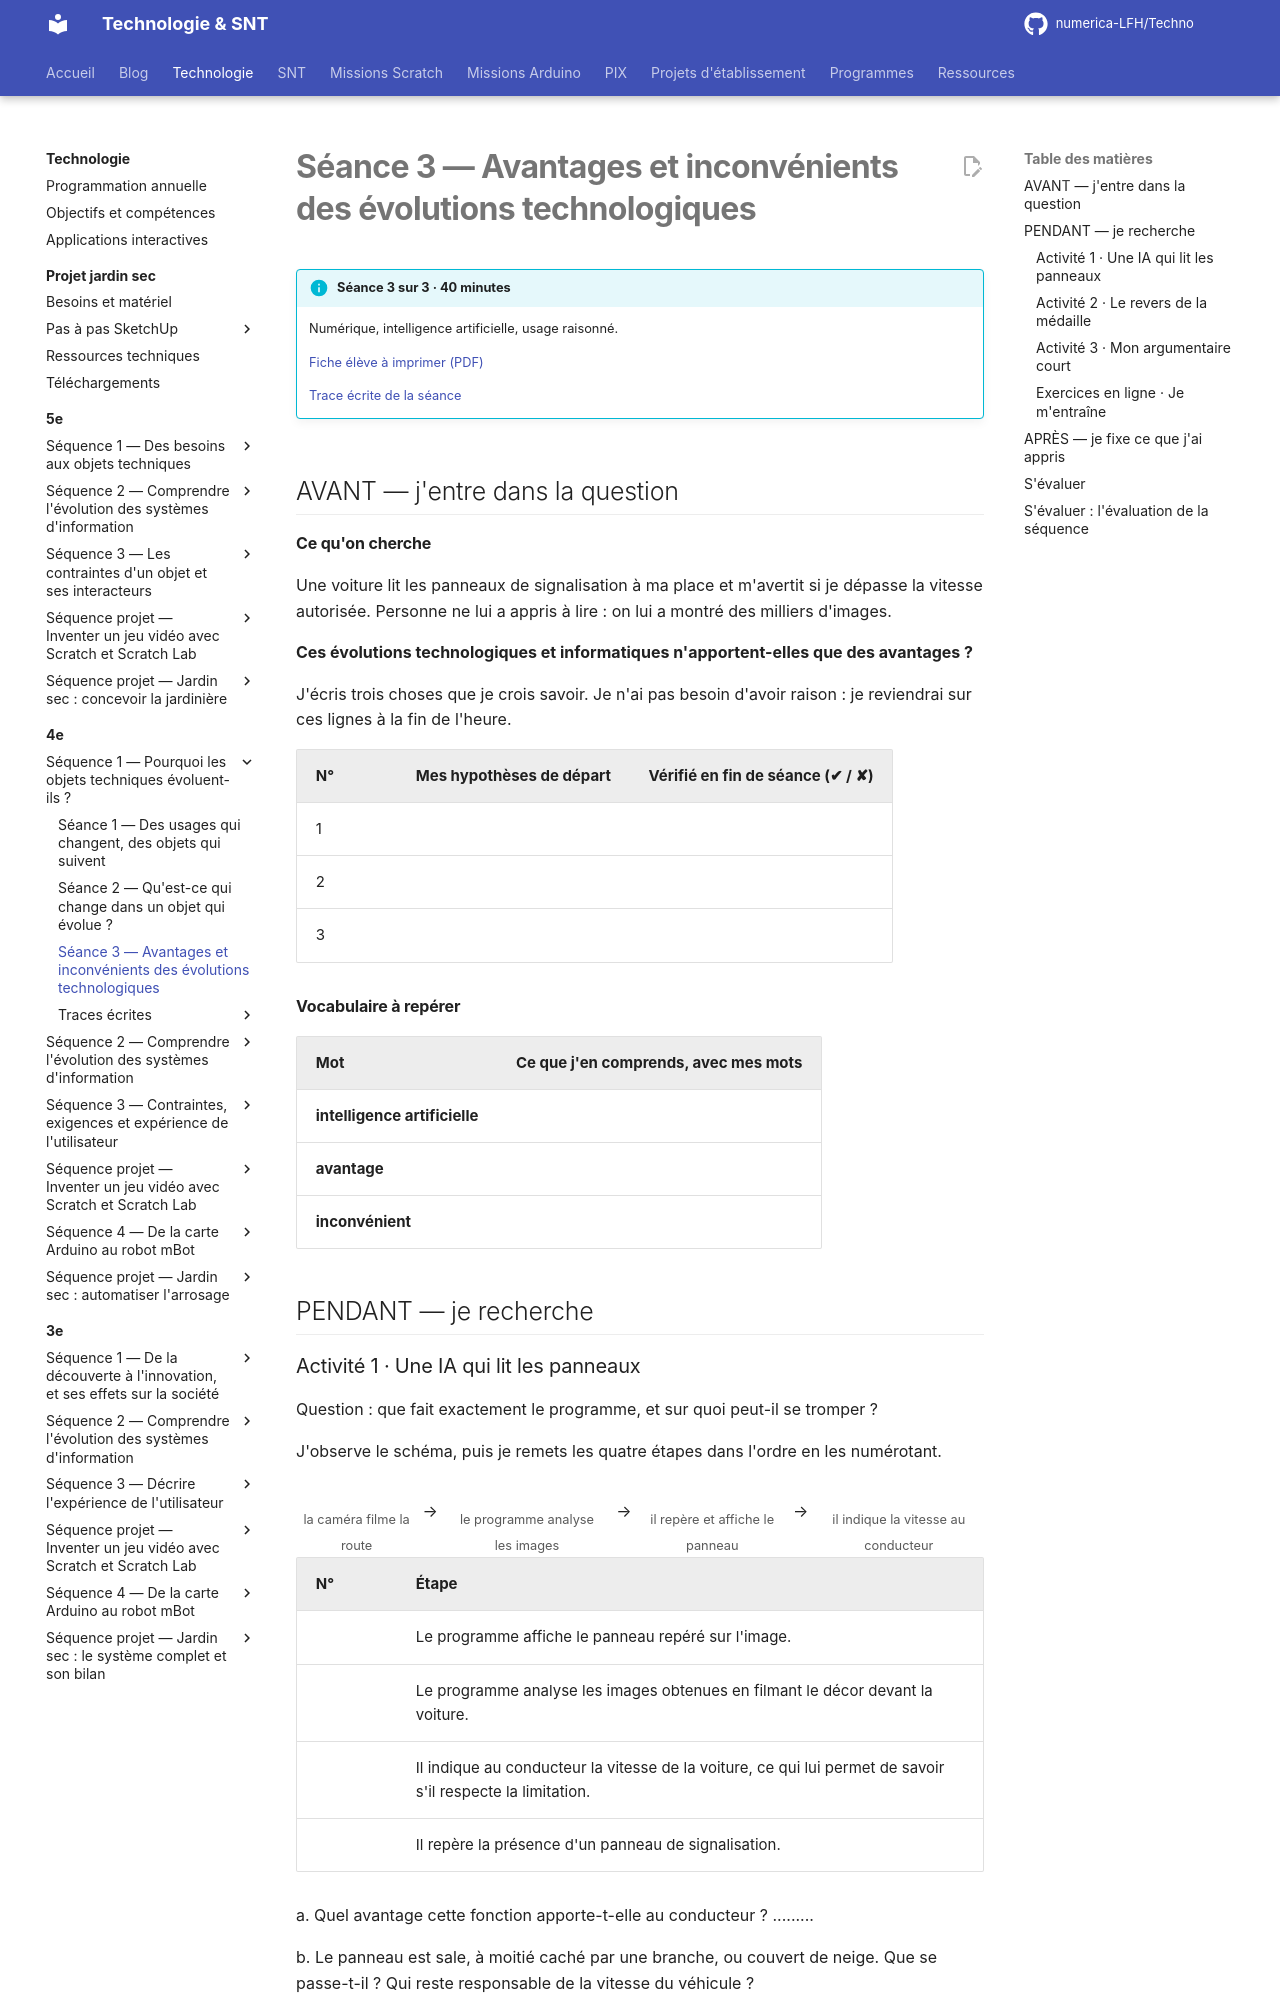

repository: numerica-LFH/Techno · page: technologie/4e/sequence-1/seance-3/index.html · generator: mkdocs

# Séance 3 — Avantages et inconvénients des évolutions technologiques

!!! info "Séance 3 sur 3 · 40 minutes"

    Numérique, intelligence artificielle, usage raisonné.

    [Fiche élève à imprimer (PDF)](fiches/4e-seq1-seance3-eleve.pdf)

    [Trace écrite de la séance](trace-ecrite-seance-3.md)

## AVANT — j'entre dans la question

#### Ce qu'on cherche

Une voiture lit les panneaux de signalisation à ma place et m'avertit si je dépasse la vitesse autorisée. Personne ne lui a appris à lire : on lui a montré des milliers d'images.

**Ces évolutions technologiques et informatiques n'apportent-elles que des avantages ?**

J'écris trois choses que je crois savoir. Je n'ai pas besoin d'avoir raison : je reviendrai sur ces lignes à la fin de l'heure.

| N°  | Mes hypothèses de départ | Vérifié en fin de séance (✔ / ✘) |
|-----|--------------------------|----------------------------------|
| 1   |                          |                                  |
| 2   |                          |                                  |
| 3   |                          |                                  |

#### Vocabulaire à repérer

| Mot                           | Ce que j'en comprends, avec mes mots |
|-------------------------------|--------------------------------------|
| **intelligence artificielle** |                                      |
| **avantage**                  |                                      |
| **inconvénient**              |                                      |

## PENDANT — je recherche
